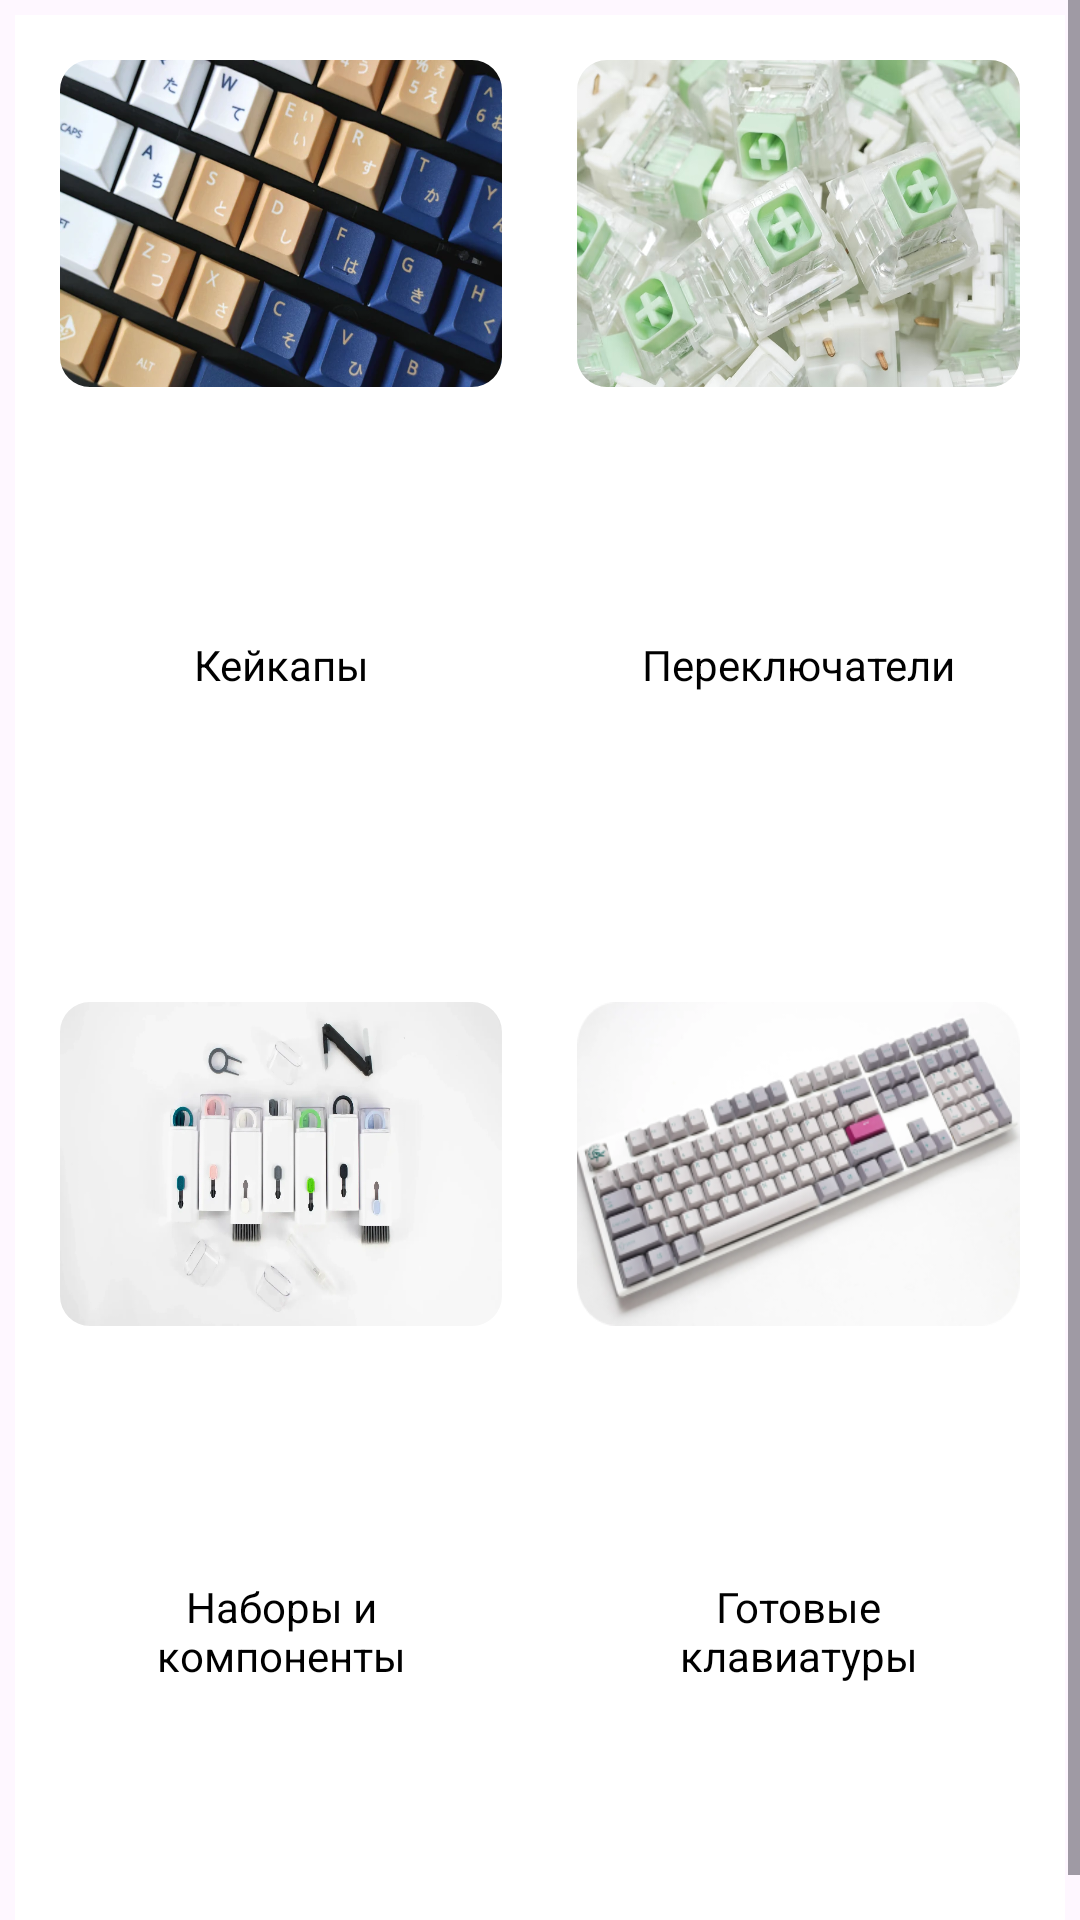

Android layout source for this screen:
<!-- AndroidManifest.xml: application theme Theme.KeyMechApp -->
<!-- res/layout/fragment_catalog_page.xml -->
<?xml version="1.0" encoding="utf-8"?>
<FrameLayout xmlns:android="http://schemas.android.com/apk/res/android"
    xmlns:tools="http://schemas.android.com/tools"
    android:layout_width="match_parent"
    android:layout_height="match_parent"
    xmlns:app="http://schemas.android.com/apk/res-auto"
    tools:context=".fragments.CatalogPageFragment">

    <ScrollView
        android:id="@+id/rcbi12quouw"
        android:layout_width="match_parent"
        android:layout_height="wrap_content"
        android:layout_weight="1"
        >
        <LinearLayout
            android:layout_width="match_parent"
            android:layout_height="wrap_content"
            android:orientation="vertical">
            <LinearLayout
                android:id="@+id/rerlsrbwg3f9"
                android:layout_width="match_parent"
                android:layout_height="wrap_content"
                android:background="#FFFFFF"
                android:padding="5dp"
                android:layout_marginTop="5dp"
                android:layout_marginHorizontal="5dp"
                android:orientation="horizontal">
                <LinearLayout
                    android:id="@+id/catalog_item_1"
                    android:layout_width="0dp"
                    android:layout_height="wrap_content"
                    android:layout_weight="1"
                    android:background="?android:attr/selectableItemBackground"
                    android:paddingVertical="10dp"
                    android:layout_marginEnd="5dp"

                    android:orientation="vertical">
                    <com.google.android.material.imageview.ShapeableImageView
                        android:id="@+id/rmv44trp1lfr"
                        app:shapeAppearanceOverlay="@style/cr10"
                        android:layout_width="match_parent"
                        android:layout_height="109dp"
                        android:layout_marginBottom="10dp"
                        android:layout_marginHorizontal="10dp"
                        android:src="@drawable/catalog_2"
                        android:scaleType="fitXY"
                        />
                    <TextView
                        style="@style/textRegular"

                        android:id="@+id/rh1vxlsd8rak"
                        android:textColor="#000000"
                        android:textSize="14sp"
                        android:layout_marginVertical="73dp"
                        android:layout_marginHorizontal="19dp"
                        android:layout_height="0dp"
                        android:layout_width="match_parent"
                        android:layout_weight="1"
                        android:gravity="center"
                        android:text="Кейкапы"
                        />
                </LinearLayout>
                <LinearLayout
                    android:id="@+id/catalog_item_2"
                    android:layout_width="0dp"
                    android:layout_height="wrap_content"
                    android:layout_weight="1"
                    android:background="?android:attr/selectableItemBackground"

                    android:paddingVertical="10dp"
                    android:orientation="vertical">
                    <com.google.android.material.imageview.ShapeableImageView
                        android:id="@+id/rabrqsxizqcu"
                        app:shapeAppearanceOverlay="@style/cr10"
                        android:layout_width="match_parent"
                        android:layout_height="109dp"
                        android:layout_marginBottom="10dp"
                        android:layout_marginHorizontal="10dp"
                        android:src="@drawable/catalog_4"
                        android:scaleType="fitXY"
                        />
                    <TextView
                        style="@style/textRegular"

                        android:id="@+id/rwlcqmavkj2j"
                        android:textColor="#000000"
                        android:textSize="14sp"
                        android:layout_marginVertical="73dp"
                        android:layout_marginHorizontal="19dp"
                        android:layout_height="wrap_content"
                        android:layout_width="match_parent"
                        android:layout_weight="1"
                        android:gravity="center"
                        android:text="Переключатели"
                        />
                </LinearLayout>
            </LinearLayout>
            <LinearLayout
                android:id="@+id/r63jzr24xfox"
                android:layout_width="match_parent"
                android:layout_height="wrap_content"
                android:background="#FFFFFF"
                android:padding="5dp"
                android:layout_marginBottom="5dp"
                android:layout_marginHorizontal="5dp"
                android:orientation="horizontal">
                <LinearLayout
                    android:id="@+id/catalog_item_3"
                    android:layout_width="0dp"
                    android:layout_height="wrap_content"
                    android:layout_weight="1"
                    android:background="?android:attr/selectableItemBackground"

                    android:paddingVertical="10dp"
                    android:layout_marginEnd="5dp"
                    android:orientation="vertical">
                    <com.google.android.material.imageview.ShapeableImageView
                        android:id="@+id/rg38r0hp2sel"
                        app:shapeAppearanceOverlay="@style/cr10"
                        android:layout_width="match_parent"
                        android:layout_height="108dp"
                        android:layout_marginBottom="10dp"
                        android:layout_marginHorizontal="10dp"
                        android:src="@drawable/catalog_3"
                        android:scaleType="fitXY"
                        />
                    <TextView
                        style="@style/textRegular"

                        android:id="@+id/rxadn5lywhjg"
                        android:textColor="#000000"
                        android:textSize="14sp"
                        android:layout_marginVertical="74dp"
                        android:layout_marginHorizontal="19dp"
                        android:layout_height="wrap_content"
                        android:layout_width="match_parent"
                        android:layout_weight="1"
                        android:gravity="center"
                        android:text="Наборы и компоненты"
                        />
                </LinearLayout>
                <LinearLayout

                    android:id="@+id/catalog_item_4"
                    android:layout_width="0dp"
                    android:layout_height="wrap_content"
                    android:layout_weight="1"

                    android:background="?android:attr/selectableItemBackground"
                    android:paddingVertical="10dp"
                    android:orientation="vertical">
                    <com.google.android.material.imageview.ShapeableImageView
                        android:id="@+id/rdir9hd07t76"
                        app:shapeAppearanceOverlay="@style/cr10"
                        android:layout_width="match_parent"
                        android:layout_height="108dp"
                        android:layout_marginBottom="10dp"
                        android:layout_marginHorizontal="10dp"
                        android:src="@drawable/catalog_1"
                        android:scaleType="fitXY"
                        />
                    <TextView
                        style="@style/textRegular"
                        android:id="@+id/r1hrj6gtppuy"
                        android:textColor="#000000"
                        android:textSize="14sp"
                        android:layout_marginVertical="74dp"
                        android:layout_marginHorizontal="19dp"
                        android:layout_height="wrap_content"
                        android:layout_width="match_parent"
                        android:layout_weight="1"
                        android:gravity="center"
                        android:text="Готовые клавиатуры"
                        />
                </LinearLayout>
            </LinearLayout>
        </LinearLayout>
    </ScrollView>

</FrameLayout>
<!-- resources referenced by this layout -->
<resources>
  <!-- drawable catalog_1: png bitmap (drawable, 83345 bytes) -->
  <!-- drawable catalog_2: webp bitmap (drawable, 48706 bytes) -->
  <!-- drawable catalog_3: webp bitmap (drawable, 23384 bytes) -->
  <!-- drawable catalog_4: jpg bitmap (drawable, 226769 bytes) -->
  <style name="cr10">
          <item name="cornerSize">10dp</item>
      </style>
  <style name="textRegular">
          <item name="fontFamily">@font/roboto_slab_regular</item>
          <item name="android:textSize">14sp</item>
      </style>
  <style name="Theme.KeyMechApp" parent="Base.Theme.KeyMechApp" />
  <style name="Base.Theme.KeyMechApp" parent="Theme.Material3.DayNight.NoActionBar">
          
          <item name="colorPrimary">@color/primary</item>
          <item name="colorOnPrimary">@color/white</item>
          <item name="colorSecondary">@color/accent</item>
          <item name="colorOnSecondary">@color/white</item>
          <item name="background">@color/white</item>
          <item name="colorOnBackground">@color/black</item>
          <item name="colorSecondaryContainer">@color/accent</item>
          <item name="colorPrimaryDark">@color/primary</item>
          <item name="colorPrimaryVariant">@color/primary</item>
          <item name="android:statusBarColor">@color/primary</item>
          <item name="android:windowTranslucentStatus">false</item>
  
  
  
          
          <item name="textAppearanceBodySmall">@style/textSubhead</item>
          <item name="textAppearanceBodyMedium">@style/textRegular</item>
          <item name="textAppearanceTitleSmall">@style/textHead</item>
          <item name="textAppearanceTitleMedium">@style/textDisplay1</item>
          <item name="textAppearanceHeadlineMedium">@style/textDisplay2</item>
          <item name="textAppearanceHeadlineLarge">@style/textDisplay3</item>
      </style>
  <color name="primary">#596478</color>
  <color name="white">#FFFFFFFF</color>
  <color name="accent">#DD936B</color>
  <color name="black">#FF000000</color>
  <style name="textSubhead">
          <item name="fontFamily">@font/roboto_slab_regular</item>
          <item name="android:textSize">12sp</item></style>
  <style name="textHead">
          <item name="fontFamily">@font/roboto_slab_bold</item>
          <item name="android:textSize">14sp</item></style>
  <style name="textDisplay1">
          <item name="fontFamily">@font/roboto_slab_regular</item>
          <item name="android:textSize">16sp</item></style>
  <style name="textDisplay2">
          <item name="fontFamily">@font/roboto_slab_regular</item>
          <item name="android:textSize">20sp</item></style>
  <style name="textDisplay3">
          <item name="fontFamily">@font/roboto_slab_regular</item>
          <item name="android:textSize">24sp</item>
      </style>
</resources>
